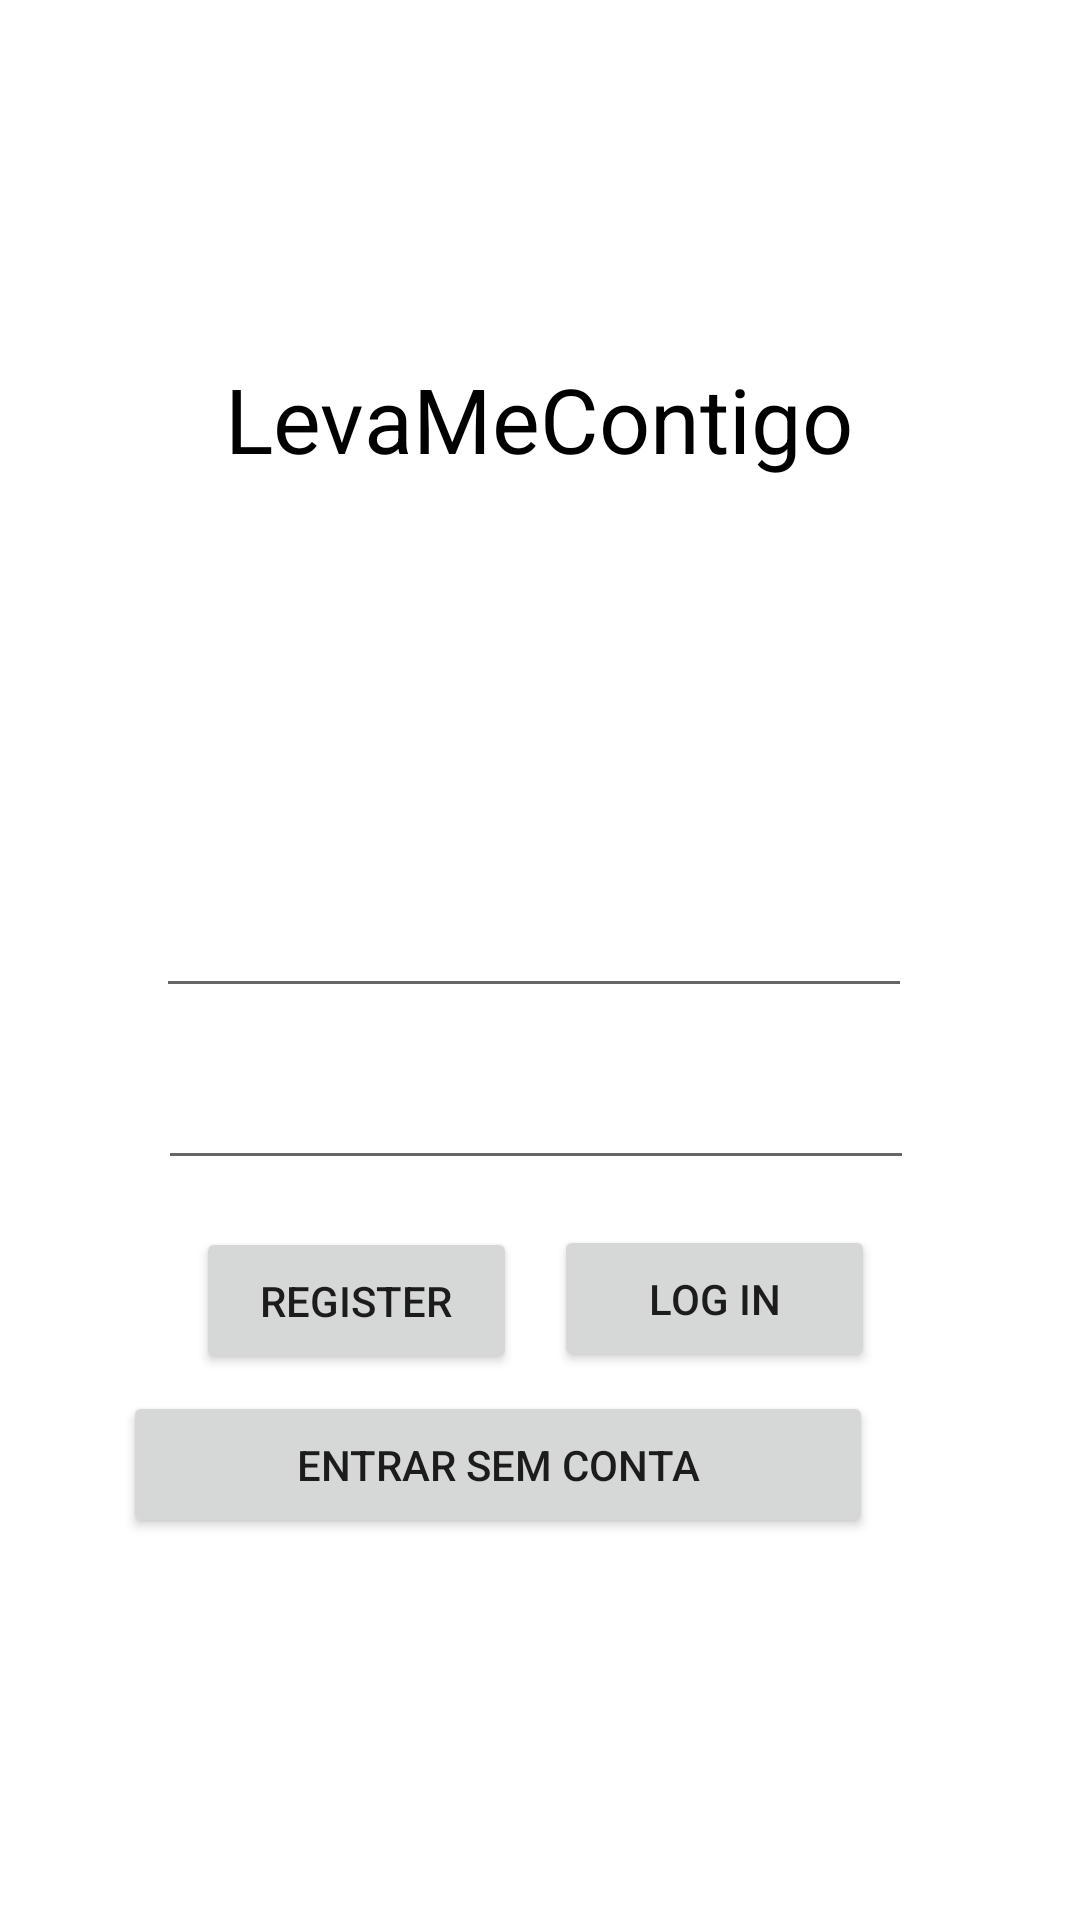

Android layout source for this screen:
<!-- AndroidManifest.xml: application theme Theme.LevaMeContigo -->
<!-- res/layout/activity_login.xml -->
<?xml version="1.0" encoding="utf-8"?>
<androidx.constraintlayout.widget.ConstraintLayout xmlns:android="http://schemas.android.com/apk/res/android"
    xmlns:app="http://schemas.android.com/apk/res-auto"
    xmlns:tools="http://schemas.android.com/tools"
    android:layout_width="match_parent"
    android:layout_height="match_parent"
    android:background="@drawable/background">

    <TextView
        android:id="@+id/nomeApp"
        android:layout_width="wrap_content"
        android:layout_height="wrap_content"
        android:text="@string/levamecontigo"
        android:textColor="@color/black"
        android:textSize="30sp"
        app:layout_constraintBottom_toBottomOf="parent"
        app:layout_constraintHorizontal_bias="0.497"
        app:layout_constraintLeft_toLeftOf="parent"
        app:layout_constraintRight_toRightOf="parent"
        app:layout_constraintTop_toTopOf="parent"
        app:layout_constraintVertical_bias="0.199" />

    <TextView
        android:id="@+id/erro"
        android:layout_width="wrap_content"
        android:layout_height="wrap_content"
        android:text="@string/e_mail_ou_password_est_o_incorretos"
        android:visibility="invisible"
        android:textColor="#FF0000"
        app:layout_constraintBottom_toBottomOf="parent"
        app:layout_constraintHorizontal_bias="0.497"
        app:layout_constraintLeft_toLeftOf="parent"
        app:layout_constraintRight_toRightOf="parent"
        app:layout_constraintTop_toBottomOf="@id/nomeApp"
        app:layout_constraintVertical_bias="0.051" />

    <EditText
        android:id="@+id/editText_email"
        android:layout_width="wrap_content"
        android:layout_height="wrap_content"
        android:ems="12"
        android:hint="@string/e_mail"
        android:inputType="textEmailAddress"
        android:textColor="@color/white"
        android:textColorHint="@color/white"
        app:layout_constraintBottom_toBottomOf="parent"
        app:layout_constraintHorizontal_bias="0.481"
        app:layout_constraintLeft_toLeftOf="parent"
        app:layout_constraintRight_toRightOf="parent"
        app:layout_constraintTop_toBottomOf="@id/erro"
        app:layout_constraintVertical_bias="0.233" />

    <EditText
        android:id="@+id/editText_pass"
        android:layout_width="wrap_content"
        android:layout_height="wrap_content"
        android:ems="12"
        android:hint="@string/password"
        android:inputType="textPassword"
        android:textColor="@color/white"
        android:textColorHint="@color/white"
        app:layout_constraintBottom_toBottomOf="parent"
        app:layout_constraintHorizontal_bias="0.487"
        app:layout_constraintLeft_toLeftOf="parent"
        app:layout_constraintRight_toRightOf="parent"
        app:layout_constraintTop_toBottomOf="@id/editText_email"
        app:layout_constraintVertical_bias="0.061" />

    <Button
        android:id="@+id/button_login"
        android:layout_width="107dp"
        android:layout_height="49dp"
        android:text="@string/log_in"
        app:layout_constraintBottom_toBottomOf="parent"
        app:layout_constraintHorizontal_bias="0.73"
        app:layout_constraintLeft_toLeftOf="parent"
        app:layout_constraintRight_toRightOf="parent"
        app:layout_constraintTop_toBottomOf="@id/editText_pass"
        app:layout_constraintVertical_bias="0.076" />

    <Button
        android:id="@+id/button_register"
        android:layout_width="107dp"
        android:layout_height="49dp"
        android:text="@string/register"
        app:layout_constraintBottom_toBottomOf="parent"
        app:layout_constraintHorizontal_bias="0.354"
        app:layout_constraintLeft_toLeftOf="parent"
        app:layout_constraintRight_toRightOf="@id/button_login"
        app:layout_constraintTop_toBottomOf="@id/editText_pass"
        app:layout_constraintVertical_bias="0.08" />

    <Button
        android:id="@+id/button_no_account"
        android:layout_width="250dp"
        android:layout_height="49dp"
        android:text="Entrar sem conta"
        app:layout_constraintBottom_toBottomOf="parent"
        app:layout_constraintHorizontal_bias="0.987"
        app:layout_constraintLeft_toLeftOf="parent"
        app:layout_constraintRight_toRightOf="@id/button_login"
        app:layout_constraintTop_toBottomOf="@id/editText_pass"
        app:layout_constraintVertical_bias="0.355" />


</androidx.constraintlayout.widget.ConstraintLayout>
<!-- resources referenced by this layout -->
<resources>
  <color name="black">#FF000000</color>
  <color name="white">#FFFFFFFF</color>
  <string name="e_mail">E-mail</string>
  <string name="e_mail_ou_password_est_o_incorretos">E-mail ou password estão incorretos</string>
  <string name="levamecontigo">LevaMeContigo</string>
  <string name="log_in">Log In</string>
  <string name="password">Password</string>
  <string name="register">Register</string>
  <style name="Theme.LevaMeContigo" parent="Theme.MaterialComponents.DayNight.DarkActionBar">
          
          <item name="colorPrimary">@android:color/holo_blue_dark</item>
          <item name="colorPrimaryVariant">@color/purple_700</item>
          <item name="colorOnPrimary">@color/white</item>
          
          <item name="colorSecondary">@color/teal_200</item>
          <item name="colorSecondaryVariant">@color/teal_700</item>
          <item name="colorOnSecondary">@color/black</item>
          
          <item name="android:statusBarColor" tools:targetApi="l">?attr/colorPrimaryVariant</item>
          
      </style>
  <color name="purple_700">#3F51B5</color>
  <color name="teal_200">#FF03DAC5</color>
  <color name="teal_700">#FF018786</color>
</resources>
